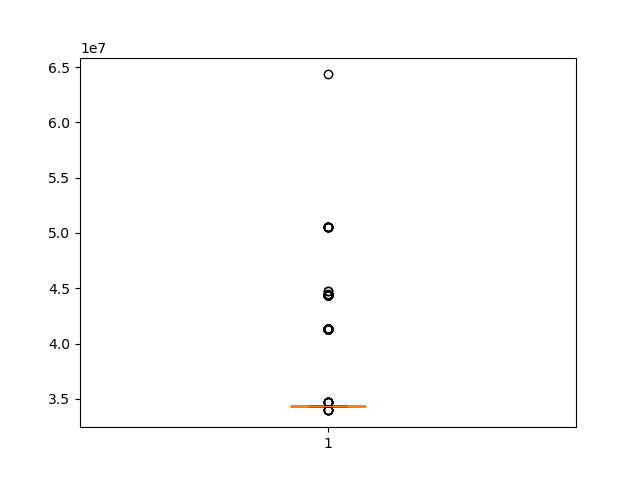

Values plotted in this chart, from the file beside it:
stage, state, Staging Area Capacity, Inventory Level, obj, staging_area_expand_cost, inventory_expand_cost, replenmship_cost, Shortage_cost, acquire_cost, holding_cost
0, 0, 260002, 248002, 30938522, 3425669, 9853283, 15121798, 0.0, 1680982, 856791
0, 1, 0.0, 0.0, 0.0, 0.0, 0.0, 0.0, 0.0, 0.0, 0.0
0, 2, 0.0, 0.0, 0.0, 0.0, 0.0, 0.0, 0.0, 0.0, 0.0
0, 3, 0.0, 0.0, 0.0, 0.0, 0.0, 0.0, 0.0, 0.0, 0.0
0, 4, 0.0, 0.0, 0.0, 0.0, 0.0, 0.0, 0.0, 0.0, 0.0
0, 5, 0.0, 0.0, 0.0, 0.0, 0.0, 0.0, 0.0, 0.0, 0.0
1, 0, 0.0, 0.0, 0.0, 0.0, 0.0, 0.0, 0.0, 0.0, 0.0
1, 1, 0.0, 0.0, 0.0, 0.0, 0.0, 0.0, 0.0, 0.0, 0.0
1, 2, 260002, 66464, -738804, 0.0, -5647409, 2195304, 0.0, 2484000, 229301
1, 3, 0.0, 0.0, 0.0, 0.0, 0.0, 0.0, 0.0, 0.0, 0.0
1, 4, 260002, 141808, 8162852, 0.0, -3307977, 9739592, 0.0, 1242000, 489238
1, 5, 260002, 66464, -1103227, 0.0, -5647409, 3346052, 0.0, 968829, 229301
2, 0, 0.0, 0.0, 0.0, 0.0, 0.0, 0.0, 0.0, 0.0, 0.0
2, 1, 260002, 170032, 14672429, 0.0, 4287715, 7728104, 0.0, 2070000, 586610
2, 2, 260002, 43703, 4123350, 0.0, -706729, 2808507, 0.0, 1870797, 150775
2, 3, 294725, 288725, 25238325, 495619, 6082364, 15769364, 0.0, 1894878, 996101
2, 4, 260002, 141808, 14110187, 0.0, 2639358, 9672040, 0.0, 1309551, 489238
2, 5, 260002, 66464, 4263770, 0.0, -280411, 3486880, 0.0, 828000, 229301
